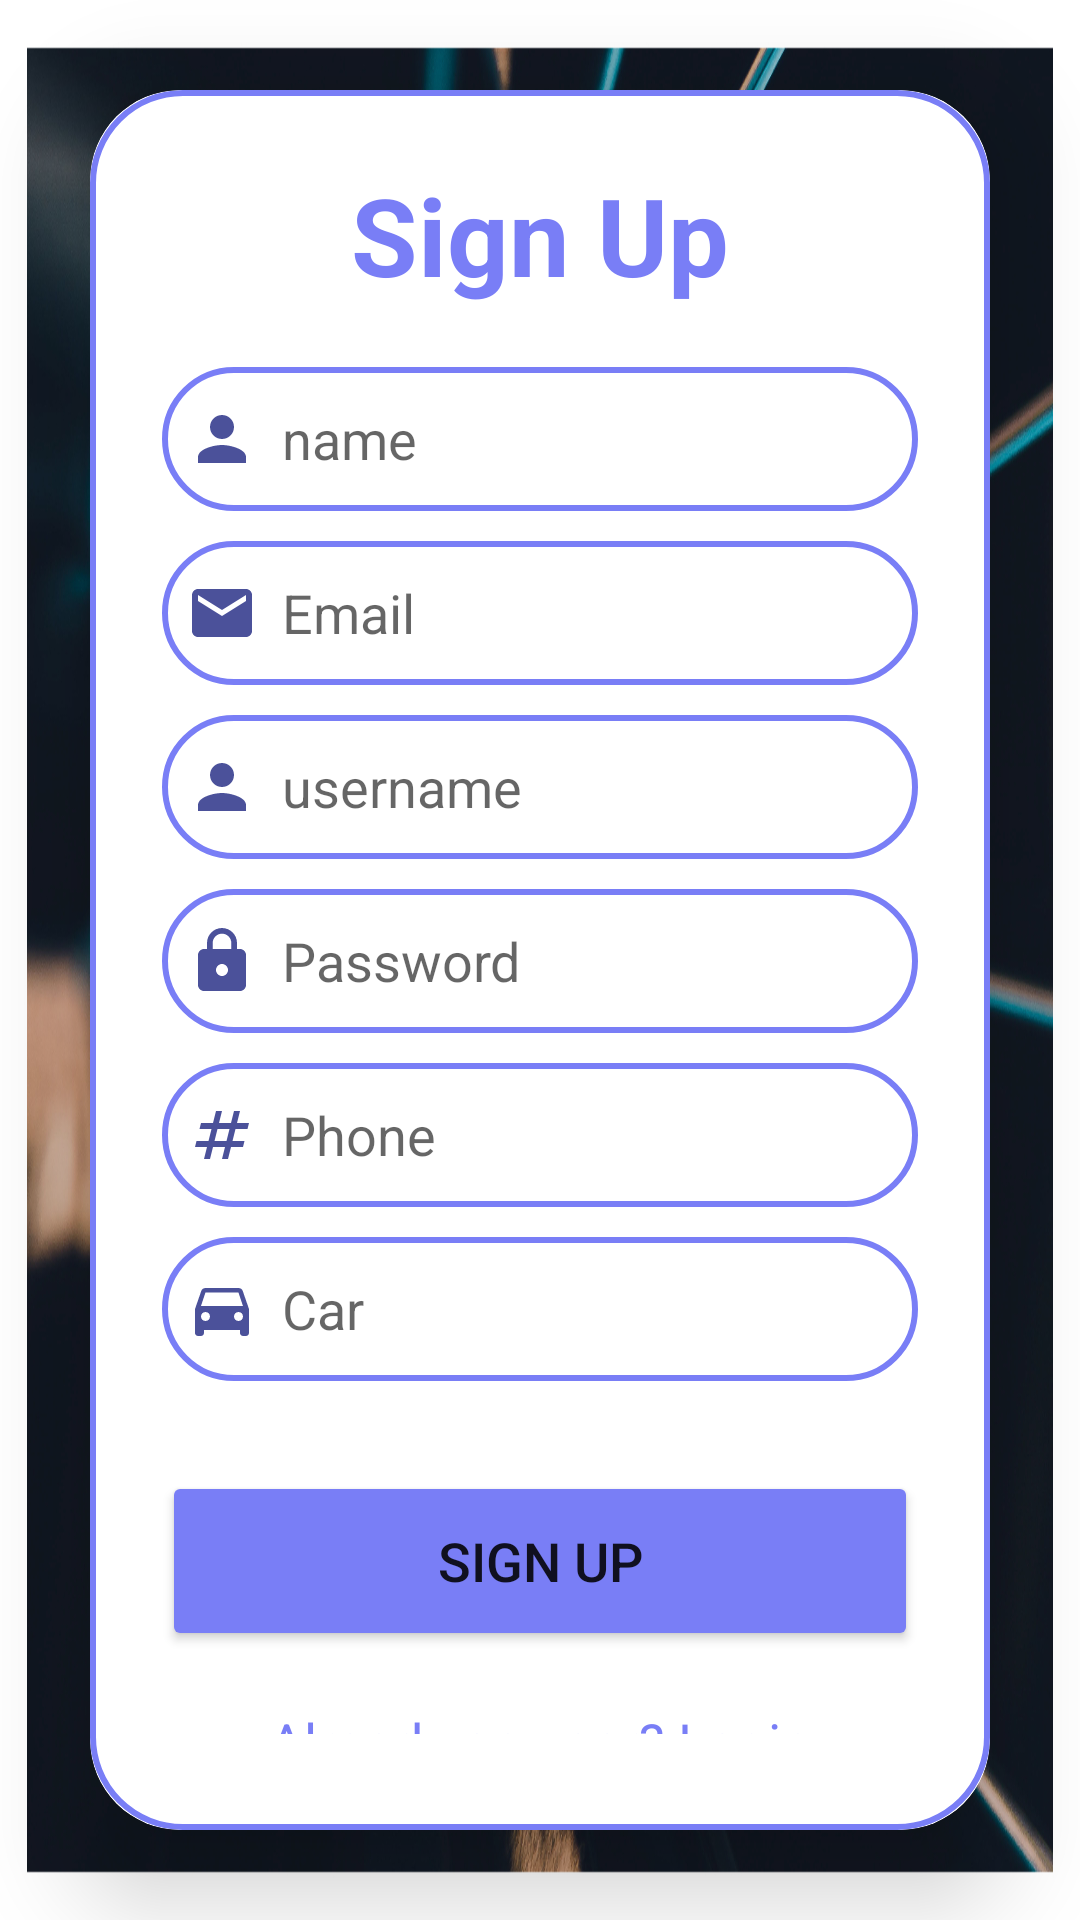

The Android layout XML behind this screen, and the referenced resources:
<!-- AndroidManifest.xml: application theme Theme.AppCarservicing -->
<!-- res/layout/activity_signup_car_owner.xml -->
<?xml version="1.0" encoding="utf-8"?>
<LinearLayout
    xmlns:android="http://schemas.android.com/apk/res/android"
    xmlns:app="http://schemas.android.com/apk/res-auto"
    xmlns:tools="http://schemas.android.com/tools"
    android:layout_width="match_parent"
    android:layout_height="match_parent"
    android:orientation="vertical"
    android:gravity="center"
    android:background="@drawable/car"
    tools:context=".SignupCarOwnerActivity">
    <androidx.cardview.widget.CardView
        android:layout_width="match_parent"
        android:layout_height="wrap_content"
        android:layout_margin="30dp"
        app:cardCornerRadius="30dp"
        app:cardElevation="20dp">
        <LinearLayout
            android:layout_width="match_parent"
            android:layout_height="wrap_content"
            android:orientation="vertical"
            android:layout_gravity="center_horizontal"
            android:padding="24dp"
            android:background="@drawable/cron_border">
            <TextView
                android:layout_width="match_parent"
                android:layout_height="wrap_content"
                android:text="Sign Up"
                android:textSize="36sp"
                android:textAlignment="center"
                android:textStyle="bold"
                android:textColor="@color/cron"/>

            <EditText
                android:layout_width="match_parent"
                android:layout_height="48dp"
                android:id="@+id/signup_name"
                android:background="@drawable/cron_border"
                android:layout_marginTop="20dp"
                android:padding="8dp"
                android:hint="name"
                android:drawableLeft="@drawable/ic_baseline_person_24"
                android:drawablePadding="8dp"
                android:textColor="@color/black"/>
            <EditText
                android:layout_width="match_parent"
                android:layout_height="48dp"
                android:id="@+id/signup_email"
                android:background="@drawable/cron_border"
                android:layout_marginTop="10dp"
                android:padding="8dp"
                android:hint="Email"
                android:drawableLeft="@drawable/ic_baseline_email_24"
                android:drawablePadding="8dp"
                android:textColor="@color/black"/>

            <EditText
                android:id="@+id/signup_username"
                android:layout_width="match_parent"
                android:layout_height="48dp"
                android:layout_marginTop="10dp"
                android:background="@drawable/cron_border"
                android:drawableLeft="@drawable/ic_baseline_person_24"
                android:drawablePadding="8dp"
                android:hint="username"
                android:padding="8dp"
                android:textColor="@color/black" />




            <EditText
                android:id="@+id/signup_password"
                android:layout_width="match_parent"
                android:layout_height="48dp"
                android:layout_marginTop="10dp"
                android:background="@drawable/cron_border"
                android:drawableLeft="@drawable/ic_baseline_lock_24"
                android:drawablePadding="8dp"
                android:hint="Password"
                android:padding="8dp"
                android:textColor="@color/black" />
            <EditText
                android:id="@+id/signup_phone"
                android:layout_width="match_parent"
                android:layout_height="48dp"
                android:layout_marginTop="10dp"
                android:background="@drawable/cron_border"
                android:drawableLeft="@drawable/ic_baseline_numbers_24"
                android:drawablePadding="8dp"
                android:hint="Phone"
                android:padding="8dp"
                android:textColor="@color/black" />
            <EditText
                android:id="@+id/signup_car"
                android:layout_width="match_parent"
                android:layout_height="48dp"
                android:layout_marginTop="10dp"
                android:background="@drawable/cron_border"
                android:drawableLeft="@drawable/ic_baseline_directions_car_24"
                android:drawablePadding="8dp"
                android:hint="Car"
                android:padding="8dp"
                android:textColor="@color/black" />



            <Button
                android:layout_width="match_parent"
                android:layout_height="60dp"
                android:text="Sign Up"
                android:id="@+id/signup_button"
                android:textSize="18sp"
                android:layout_marginTop="30dp"
                android:backgroundTint="@color/cron"
                app:cornerRadius = "20dp"/>
            <TextView
                android:layout_width="wrap_content"
                android:layout_height="wrap_content"
                android:id="@+id/loginRedirectText"
                android:text="Already an user? Login"
                android:layout_gravity="center"
                android:padding="8dp"
                android:layout_marginTop="10dp"
                android:textColor="@color/cron"
                android:textSize="18sp"/>
        </LinearLayout>
    </androidx.cardview.widget.CardView>
</LinearLayout>
<!-- resources referenced by this layout -->
<resources>
  <color name="black">#FF000000</color>
  <color name="cron">#797EF6</color>
  <!-- drawable cron_border (drawable) -->
  <?xml version="1.0" encoding="utf-8"?>
  
  <shape xmlns:android="http://schemas.android.com/apk/res/android"
      android:shape="rectangle">
      <stroke
          android:width="2dp"
          android:color="@color/cron"/>
      <corners
          android:radius="30dp"/>
  
  </shape>
  <!-- drawable ic_baseline_directions_car_24 (drawable) -->
  <vector android:height="24dp" android:tint="#4B519A"
      android:viewportHeight="24" android:viewportWidth="24"
      android:width="24dp" xmlns:android="http://schemas.android.com/apk/res/android">
      <path android:fillColor="@android:color/white" android:pathData="M18.92,6.01C18.72,5.42 18.16,5 17.5,5h-11c-0.66,0 -1.21,0.42 -1.42,1.01L3,12v8c0,0.55 0.45,1 1,1h1c0.55,0 1,-0.45 1,-1v-1h12v1c0,0.55 0.45,1 1,1h1c0.55,0 1,-0.45 1,-1v-8l-2.08,-5.99zM6.5,16c-0.83,0 -1.5,-0.67 -1.5,-1.5S5.67,13 6.5,13s1.5,0.67 1.5,1.5S7.33,16 6.5,16zM17.5,16c-0.83,0 -1.5,-0.67 -1.5,-1.5s0.67,-1.5 1.5,-1.5 1.5,0.67 1.5,1.5 -0.67,1.5 -1.5,1.5zM5,11l1.5,-4.5h11L19,11L5,11z"/>
  </vector>
  <!-- drawable ic_baseline_email_24 (drawable) -->
  <vector android:height="24dp" android:tint="#4B519A"
      android:viewportHeight="24" android:viewportWidth="24"
      android:width="24dp" xmlns:android="http://schemas.android.com/apk/res/android">
      <path android:fillColor="@android:color/white" android:pathData="M20,4L4,4c-1.1,0 -1.99,0.9 -1.99,2L2,18c0,1.1 0.9,2 2,2h16c1.1,0 2,-0.9 2,-2L22,6c0,-1.1 -0.9,-2 -2,-2zM20,8l-8,5 -8,-5L4,6l8,5 8,-5v2z"/>
  </vector>
  <!-- drawable ic_baseline_lock_24 (drawable) -->
  <vector android:height="24dp" android:tint="#4B519A"
      android:viewportHeight="24" android:viewportWidth="24"
      android:width="24dp" xmlns:android="http://schemas.android.com/apk/res/android">
      <path android:fillColor="@android:color/white" android:pathData="M18,8h-1L17,6c0,-2.76 -2.24,-5 -5,-5S7,3.24 7,6v2L6,8c-1.1,0 -2,0.9 -2,2v10c0,1.1 0.9,2 2,2h12c1.1,0 2,-0.9 2,-2L20,10c0,-1.1 -0.9,-2 -2,-2zM12,17c-1.1,0 -2,-0.9 -2,-2s0.9,-2 2,-2 2,0.9 2,2 -0.9,2 -2,2zM15.1,8L8.9,8L8.9,6c0,-1.71 1.39,-3.1 3.1,-3.1 1.71,0 3.1,1.39 3.1,3.1v2z"/>
  </vector>
  <!-- drawable ic_baseline_numbers_24 (drawable) -->
  <vector android:height="24dp" android:tint="#4B519A"
      android:viewportHeight="24" android:viewportWidth="24"
      android:width="24dp" xmlns:android="http://schemas.android.com/apk/res/android">
      <path android:fillColor="@android:color/white" android:pathData="M20.5,10L21,8h-4l1,-4h-2l-1,4h-4l1,-4h-2L9,8H5l-0.5,2h4l-1,4h-4L3,16h4l-1,4h2l1,-4h4l-1,4h2l1,-4h4l0.5,-2h-4l1,-4H20.5zM13.5,14h-4l1,-4h4L13.5,14z"/>
  </vector>
  <!-- drawable ic_baseline_person_24 (drawable) -->
  <vector android:height="24dp" android:tint="#4B519A"
      android:viewportHeight="24" android:viewportWidth="24"
      android:width="24dp" xmlns:android="http://schemas.android.com/apk/res/android">
      <path android:fillColor="@android:color/white" android:pathData="M12,12c2.21,0 4,-1.79 4,-4s-1.79,-4 -4,-4 -4,1.79 -4,4 1.79,4 4,4zM12,14c-2.67,0 -8,1.34 -8,4v2h16v-2c0,-2.66 -5.33,-4 -8,-4z"/>
  </vector>
  <style name="Theme.AppCarservicing" parent="Theme.MaterialComponents.DayNight.DarkActionBar">
          
          <item name="colorPrimary">@color/purple_500</item>
          <item name="colorPrimaryVariant">@color/purple_700</item>
          <item name="colorOnPrimary">@color/white</item>
          
          <item name="colorSecondary">@color/teal_200</item>
          <item name="colorSecondaryVariant">@color/teal_700</item>
          <item name="colorOnSecondary">@color/black</item>
          
          <item name="android:statusBarColor">?attr/colorPrimaryVariant</item>
          
      </style>
  <color name="purple_500">#FF6200EE</color>
  <color name="purple_700">#FF3700B3</color>
  <color name="white">#FFFFFFFF</color>
  <color name="teal_200">#FF03DAC5</color>
  <color name="teal_700">#FF018786</color>
</resources>
